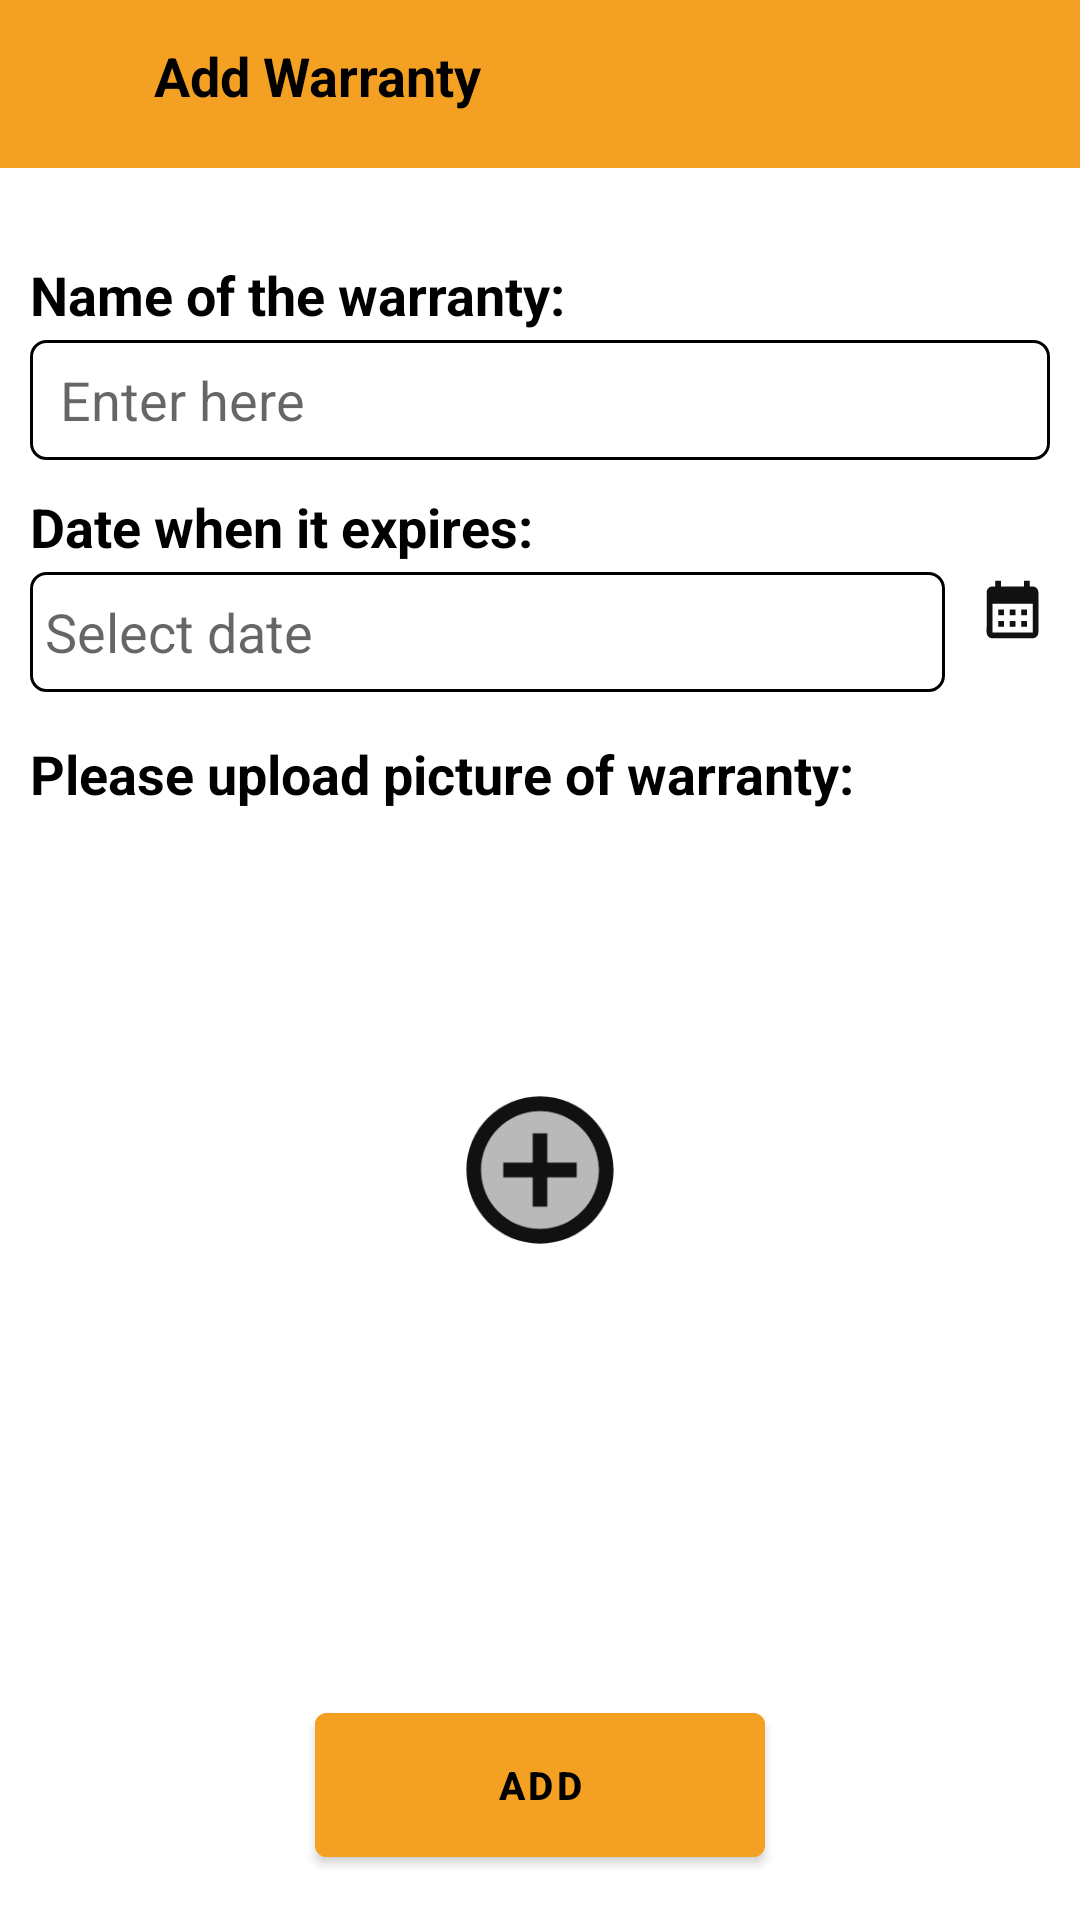

Here is an Android app screen rendered from its layout file. Give the layout XML and the strings, colors and styles it references.
<!-- AndroidManifest.xml: application theme Theme.WarrantyTrackerApp -->
<!-- res/layout/fragment_add_warranty.xml -->
<?xml version="1.0" encoding="utf-8"?>
<RelativeLayout xmlns:android="http://schemas.android.com/apk/res/android"
    xmlns:tools="http://schemas.android.com/tools"
    android:layout_width="match_parent"
    android:layout_height="match_parent"
    tools:context=".fragments.AddWarrantyFragment">

    <androidx.appcompat.widget.Toolbar
        android:id="@+id/toolbar"
        android:layout_width="match_parent"
        android:layout_height="wrap_content"
        android:background="@color/btn_color"
        android:minHeight="?attr/actionBarSize">

        <RelativeLayout
            android:layout_width="match_parent"
            android:layout_height="wrap_content">

            <ImageView
                android:id="@+id/ivBack"
                android:layout_width="30dp"
                android:layout_height="30dp"
                android:layout_alignParentLeft="true"
                android:layout_centerVertical="true"
                android:src="@drawable/ic_back" />

            <TextView
                android:id="@+id/toolbar_title"
                android:layout_width="wrap_content"
                android:layout_height="wrap_content"
                android:layout_gravity="center"
                android:layout_marginStart="5dp"
                android:layout_toRightOf="@+id/ivBack"
                android:gravity="center"
                android:text="Add Warranty"
                android:textColor="@color/black"
                android:textSize="18sp"
                android:textStyle="bold" />

        </RelativeLayout>


    </androidx.appcompat.widget.Toolbar>

    <TextView
        android:id="@+id/tvNameOfWarranty"
        android:layout_width="wrap_content"
        android:layout_height="wrap_content"
        android:layout_below="@id/toolbar"
        android:layout_marginTop="30dp"
        android:text="@string/name_of_the_warranty"
        android:textColor="@color/black"
        android:textSize="18sp"
        android:paddingLeft="10dp"
        android:textStyle="bold" />

    <EditText
        android:id="@+id/edtWarrantyName"
        android:layout_width="match_parent"
        android:layout_height="40dp"
        android:layout_below="@+id/tvNameOfWarranty"
        android:layout_marginStart="10dp"
        android:layout_marginTop="3dp"
        android:layout_marginEnd="10dp"
        android:background="@drawable/box_bg"
        android:hint="Enter here"
        android:padding="3dp"
        android:paddingStart="10dp"
        android:textSize="18sp" />

    <TextView
        android:id="@+id/tvWarrantyDateExpires"
        android:layout_width="wrap_content"
        android:layout_height="wrap_content"
        android:layout_below="@+id/edtWarrantyName"
        android:layout_marginTop="10dp"
        android:paddingLeft="10dp"
        android:text="@string/date_when_it_expires"
        android:textColor="@color/black"
        android:textSize="18sp"
        android:textStyle="bold" />

    <RelativeLayout
        android:id="@+id/llDatePicker"
        android:layout_width="wrap_content"
        android:layout_height="wrap_content"
        android:layout_below="@+id/tvWarrantyDateExpires"
        android:layout_centerVertical="true"
        android:layout_marginTop="3dp"
        android:layout_marginEnd="10dp"
        android:orientation="horizontal">

        <EditText
            android:id="@+id/edtDateAddWarranty"
            android:layout_width="match_parent"
            android:layout_height="40dp"
            android:layout_marginLeft="10dp"
            android:layout_toLeftOf="@+id/imvCalenderAddWarranty"
            android:background="@drawable/box_bg"
            android:clickable="false"
            android:cursorVisible="false"
            android:focusable="false"
            android:focusableInTouchMode="false"
            android:hint="Select date"
            android:textSize="18sp" />

        <ImageView
            android:id="@+id/imvCalenderAddWarranty"
            android:layout_width="25dp"
            android:layout_height="25dp"
            android:layout_alignParentRight="true"
            android:layout_gravity="center"
            android:layout_marginLeft="10dp"
            android:src="@drawable/ic_calendar" />

    </RelativeLayout>

    <TextView
        android:id="@+id/tvUploadPicture"
        android:layout_width="wrap_content"
        android:layout_height="wrap_content"
        android:layout_below="@+id/llDatePicker"
        android:layout_marginTop="15dp"
        android:paddingLeft="10dp"
        android:text="@string/please_upload_picture_of_warranty"
        android:textColor="@color/black"
        android:textSize="18sp"
        android:textStyle="bold" />

    <ImageButton
        android:id="@+id/imvUploadPicture"
        android:layout_width="200dp"
        android:layout_height="200dp"
        android:layout_below="@+id/tvUploadPicture"
        android:layout_centerHorizontal="true"
        android:layout_marginTop="20dp"
        android:background="@android:color/transparent"
        android:contentDescription="@string/upload_picture"
        android:src="@drawable/add_picture" />

    <Button
        android:id="@+id/btnAdd"
        android:layout_width="150dp"
        android:layout_height="60dp"
        android:layout_below="@+id/imvUploadPicture"
        android:layout_centerHorizontal="true"
        android:layout_marginTop="75dp"
        android:backgroundTint="@color/btn_color"
        android:text="@string/add"
        android:textColor="@color/black"
        android:textSize="13sp"
        android:textStyle="bold" />

</RelativeLayout>
<!-- resources referenced by this layout -->
<resources>
  <color name="black">#FF000000</color>
  <color name="btn_color">#F4A123</color>
  <!-- drawable add_picture (drawable-anydpi-v24) -->
  <vector xmlns:android="http://schemas.android.com/apk/res/android"
      android:width="64dp"
      android:height="64dp"
      android:viewportWidth="24"
      android:viewportHeight="24"
      android:tint="#111111">
    <group android:scaleX="0.92"
        android:scaleY="0.92"
        android:translateX="0.96"
        android:translateY="0.96">
      <path
          android:fillColor="@android:color/white"
          android:pathData="M12,4c-4.41,0 -8,3.59 -8,8s3.59,8 8,8 8,-3.59 8,-8 -3.59,-8 -8,-8zM17,13h-4v4h-2v-4L7,13v-2h4L11,7h2v4h4v2z"
          android:strokeAlpha="0.3"
          android:fillAlpha="0.3"/>
      <path
          android:fillColor="@android:color/white"
          android:pathData="M13,7h-2v4L7,11v2h4v4h2v-4h4v-2h-4zM12,2C6.48,2 2,6.48 2,12s4.48,10 10,10 10,-4.48 10,-10S17.52,2 12,2zM12,20c-4.41,0 -8,-3.59 -8,-8s3.59,-8 8,-8 8,3.59 8,8 -3.59,8 -8,8z"/>
    </group>
  </vector>
  <!-- drawable box_bg (drawable) -->
  <?xml version="1.0" encoding="utf-8"?>
  <selector xmlns:android="http://schemas.android.com/apk/res/android">
  
      <item>
          <shape android:shape="rectangle">
              <solid android:color="@color/white"/>
              <stroke android:color="@color/black" android:width="1dp" />
              <corners android:radius="5dp"/>
              <padding
                  android:left="5dp"
                  android:right="5dp"
                  android:top="5dp"
                  android:bottom="5dp"/>
          </shape>
      </item>
  
  </selector>
  <!-- drawable ic_calendar (drawable-anydpi-v24) -->
  <vector xmlns:android="http://schemas.android.com/apk/res/android"
      android:width="24dp"
      android:height="24dp"
      android:viewportWidth="24"
      android:viewportHeight="24"
      android:tint="#111111">
    <group android:scaleX="0.92"
        android:scaleY="0.92"
        android:translateX="0.96"
        android:translateY="0.96">
      <path
          android:fillColor="@android:color/white"
          android:pathData="M19,4h-1V2h-2v2H8V2H6v2H5C3.89,4 3.01,4.9 3.01,6L3,20c0,1.1 0.89,2 2,2h14c1.1,0 2,-0.9 2,-2V6C21,4.9 20.1,4 19,4zM19,20H5V10h14V20zM9,14H7v-2h2V14zM13,14h-2v-2h2V14zM17,14h-2v-2h2V14zM9,18H7v-2h2V18zM13,18h-2v-2h2V18zM17,18h-2v-2h2V18z"/>
    </group>
  </vector>
  <string name="add">Add</string>
  <string name="date_when_it_expires">Date when it expires:</string>
  <string name="name_of_the_warranty">Name of the warranty:</string>
  <string name="please_upload_picture_of_warranty">Please upload picture of warranty:</string>
  <string name="upload_picture">upload picture</string>
  <style name="Theme.WarrantyTrackerApp" parent="Theme.MaterialComponents.DayNight.DarkActionBar">
          
          <item name="colorPrimary">@color/purple_500</item>
          <item name="colorPrimaryVariant">@color/purple_700</item>
          <item name="colorOnPrimary">@color/white</item>
          
          <item name="colorSecondary">@color/teal_200</item>
          <item name="colorSecondaryVariant">@color/teal_700</item>
          <item name="colorOnSecondary">@color/black</item>
          
          <item name="android:statusBarColor" tools:targetApi="l">?attr/colorPrimaryVariant</item>
          
      </style>
  <color name="white">#FFFFFFFF</color>
  <color name="purple_500">#FF6200EE</color>
  <color name="purple_700">#FF3700B3</color>
  <color name="teal_200">#FF03DAC5</color>
  <color name="teal_700">#FF018786</color>
</resources>
